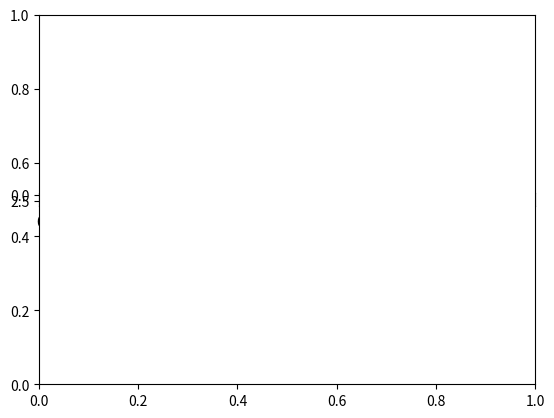

This chart was generated by the following Python code:
# -*- coding: utf-8 -*-
"""
Created on Fri Jan 11 09:44:17 2019

@author: J.Wienand
"""
import numpy as np
from math import *
import math
import scipy.special
import matplotlib.pyplot as plt
from scipy.linalg import toeplitz
from scipy.integrate import odeint
from matplotlib.colors import LogNorm
from scipy.linalg import expm
from numpy import linalg as LA

c = 2.997*10**8;
hbar = 1.0545718*10**(-34)
m = 132.90 * 1.660539*10**(-27) 

nmax = 15

g23 = 4.05*10**6;
g34 = 6.23*10**6;
g35 = 11.4*10**6;
g41 = 28.6*10**6;
g26 = 0.13*10**6;
g27 = 1.10*10**6;
g75 = 0.78*10**6;
g65 = 0.11*10**6;
g51 = 32.8*10**6;
g64 = 0.91*10**6;
g21 = 1.84*10**6;

gammas = [g21, g23, g35, g41, g64, g51, g65, g75, g27, g26, g34]
gammaslabel = ["g21","g23", "g35", "g41", "g64", "g51", "g65", "g75", "g27", "g26", "g34"]

def psix(x,n,omega):
    return 1/(np.sqrt(2**n*math.factorial(n)))*((m*omega)/(np.pi*hbar))**(1/4)*np.exp((-m*omega*x**2)/(2*hbar))*scipy.special.eval_hermite(n, np.sqrt((m*omega)/hbar)*x)


xstep = 0.1 * 10**(-7)
x = np.arange(-10**(-6), +10**(-6), xstep)
X,Y = np.meshgrid(x,x)
top = toeplitz(np.concatenate([[-2,1], np.zeros(int(len(x)-2))]))
top[0,len(x)-1] = 1
top[len(x)-1,0] = 1
top = top/(xstep**2)
print(top)

def psit(psip,ta, omegat):
    Ht = (-((hbar**2)/(2*m))*top +0.5*m*omegat*np.abs(omegat) *np.square(np.diag(x)))#-((hbar**2)/(2*m))*top +
    B = (-1j/hbar)*Ht*ta
    #w, P = LA.eig(B)
    #A = np.diag(w)
    #EA = expm(A)
    #Pin = np.linalg.inv(P)
    #EB = np.dot(Pin,np.dot(EA,P))
    EB = expm(B)
    #plt.imshow((np.imag(Ut)),norm = LogNorm())
    res = np.dot(EB,psip)
    #print(mat)
    return res

initial = psix(x,2,200000)

tstart = 0.1*10**(-9)
tstop = 4000*10**(-9)
tstep = 800*10**(-9)

timevol = list()
T = np.arange(tstart, tstop, tstep)
for td in np.arange(tstart, tstop, tstep):
   # print ("hey")
    print (td)
    timevol.append(psit(initial, td, 400000))
    #print (psit(cpsi, td, 2*10**5))
    #print (tstep*psit(cpsi, td, 2*10**5))
    
plt.imshow(np.real(np.square(np.absolute(timevol))))
plt.axes().set_aspect("auto")
plt.show()
